Run: headless pygame with SDL's dummy video driver; simulated clock (each Clock.tick advances the game by its frame time, no real sleeping); random seed 0; keys injected as events and as key.get_pressed() state; no mouse input.
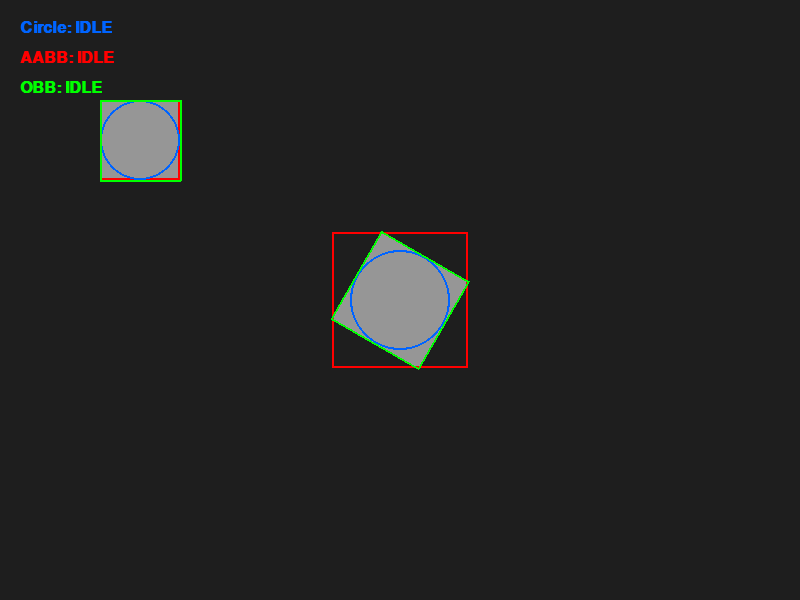
Frame 1 of 4 · flips 1–60 · no input
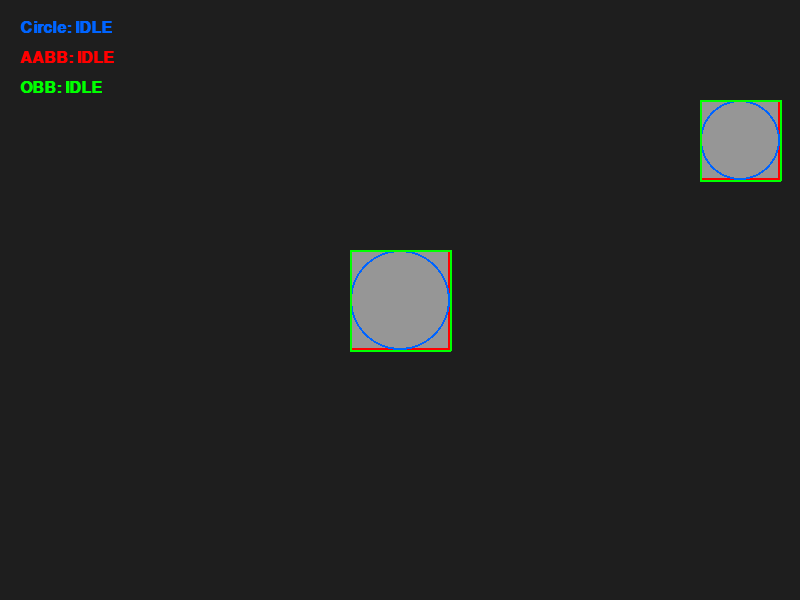
Frame 2 of 4 · flips 61–180 · tapped SPACE, RETURN · held RIGHT (→), D
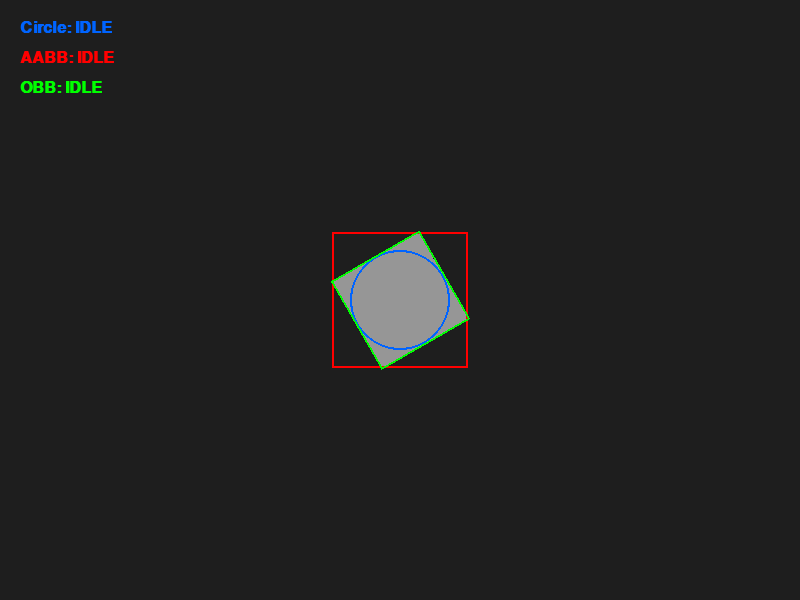
Frame 3 of 4 · flips 181–300 · held DOWN (↓), S
Frame 4 of 4 · flips 301–420 · held LEFT (←), A, UP (↑), W · screen same as frame 1, image omitted

The pygame program that drew these frames:

import pygame
import sys
import math

# 1. 초기화 및 창 설정
pygame.init()
screen_width = 800
screen_height = 600
screen = pygame.display.set_mode((screen_width, screen_height))
pygame.display.set_caption("3가지 충돌 방식 시각화 (AABB, OBB, Circle)")

# 폰트 설정
font = pygame.font.SysFont("Arial", 24, bold=True)

# 색상 정의
GRAY = (150, 150, 150)
RED = (255, 0, 0)
BLUE = (0, 100, 255)
GREEN = (0, 255, 0)
WHITE = (255, 255, 255)
BG_COLOR = (30, 30, 30)

# 오브젝트 설정
static_orig_width, static_orig_height = 100, 100
static_center_pos = (screen_width // 2, screen_height // 2)
static_angle = 0
base_rotation_speed = 1.0
boost_rotation_speed = 5.0

moving_rect = pygame.Rect(100, 100, 80, 80)
move_speed = 5

def get_obb_vertices(center, width, height, angle):
    """중심, 크기, 각도를 입력받아 OBB의 네 꼭짓점 좌표를 반환"""
    angle_rad = math.radians(-angle)
    cos_a = math.cos(angle_rad)
    sin_a = math.sin(angle_rad)
    
    hw, hh = width / 2, height / 2
    pts = [(-hw, -hh), (hw, -hh), (hw, hh), (-hw, hh)]
    rotated_pts = []
    for x, y in pts:
        rx = x * cos_a - y * sin_a + center[0]
        ry = x * sin_a + y * cos_a + center[1]
        rotated_pts.append(pygame.Vector2(rx, ry))
    return rotated_pts

def check_obb_collision(poly1, poly2):
    """분리축 이론(SAT)을 이용한 두 볼록 다각형 충돌 감지"""
    polygons = [poly1, poly2]
    for i in range(2):
        poly = polygons[i]
        for j in range(len(poly)):
            # 변의 수직 벡터(법선) 구하기
            p1 = poly[j]
            p2 = poly[(j + 1) % len(poly)]
            edge = p2 - p1
            axis = pygame.Vector2(-edge.y, edge.x).normalize()
            
            # 두 다각형을 축에 투영
            min1 = max1 = poly1[0].dot(axis)
            for p in poly1[1:]:
                proj = p.dot(axis)
                min1, max1 = min(min1, proj), max(max1, proj)
                
            min2 = max2 = poly2[0].dot(axis)
            for p in poly2[1:]:
                proj = p.dot(axis)
                min2, max2 = min(min2, proj), max(max2, proj)
            
            # 겹치지 않는 구간이 하나라도 있으면 충돌 아님
            if max1 < min2 or max2 < min1:
                return False
    return True

clock = pygame.time.Clock()

while True:
    for event in pygame.event.get():
        if event.type == pygame.QUIT:
            pygame.quit()
            sys.exit()

    # 입력 처리
    keys = pygame.key.get_pressed()
    if keys[pygame.K_LEFT]: moving_rect.x -= move_speed
    if keys[pygame.K_RIGHT]: moving_rect.x += move_speed
    if keys[pygame.K_UP]: moving_rect.y -= move_speed
    if keys[pygame.K_DOWN]: moving_rect.y += move_speed

    # 회전 처리
    rot_speed = boost_rotation_speed if keys[pygame.K_z] else base_rotation_speed
    static_angle = (static_angle + rot_speed) % 360

    # 1. 시각용 Surface 생성
    static_surf = pygame.Surface((static_orig_width, static_orig_height), pygame.SRCALPHA)
    static_surf.fill(GRAY)
    rotated_surf = pygame.transform.rotate(static_surf, static_angle)
    rotated_rect = rotated_surf.get_rect(center=static_center_pos)

    # --- 충돌 감지 ---
    # AABB 충돌 (빨간 박스 기준)
    aabb_hit = rotated_rect.colliderect(moving_rect)

    # 원형 충돌 (파란 원 기준)
    static_radius = static_orig_width // 2
    moving_radius = moving_rect.width // 2
    dist = pygame.Vector2(static_center_pos).distance_to(moving_rect.center)
    circle_hit = dist <= (static_radius + moving_radius)

    # OBB 충돌 (초록 박스 기준)
    poly_static = get_obb_vertices(static_center_pos, static_orig_width, static_orig_height, static_angle)
    # 이동 사각형은 회전이 0도인 OBB로 간주
    poly_moving = get_obb_vertices(moving_rect.center, moving_rect.width, moving_rect.height, 0)
    obb_hit = check_obb_collision(poly_static, poly_moving)

    # --- 그리기 작업 ---
    screen.fill(BG_COLOR)

    # 오브젝트 본체
    screen.blit(rotated_surf, rotated_rect)
    pygame.draw.rect(screen, GRAY, moving_rect)

    # 바운딩 박스 시각화
    pygame.draw.rect(screen, RED, rotated_rect, 2)  # AABB
    pygame.draw.rect(screen, RED, moving_rect, 2)
    pygame.draw.circle(screen, BLUE, static_center_pos, static_radius, 2) # Circle
    pygame.draw.circle(screen, BLUE, moving_rect.center, moving_radius, 2)
    pygame.draw.polygon(screen, GREEN, poly_static, 2) # OBB
    pygame.draw.polygon(screen, GREEN, poly_moving, 2)

    # 결과 UI 표시 (왼쪽 상단)
    texts = [
        (f"Circle: {'HIT' if circle_hit else 'IDLE'}", BLUE),
        (f"AABB: {'HIT' if aabb_hit else 'IDLE'}", RED),
        (f"OBB: {'HIT' if obb_hit else 'IDLE'}", GREEN)
    ]

    for i, (msg, color) in enumerate(texts):
        img = font.render(msg, True, color)
        screen.blit(img, (20, 20 + (i * 30)))

    pygame.display.flip()
    clock.tick(60)
